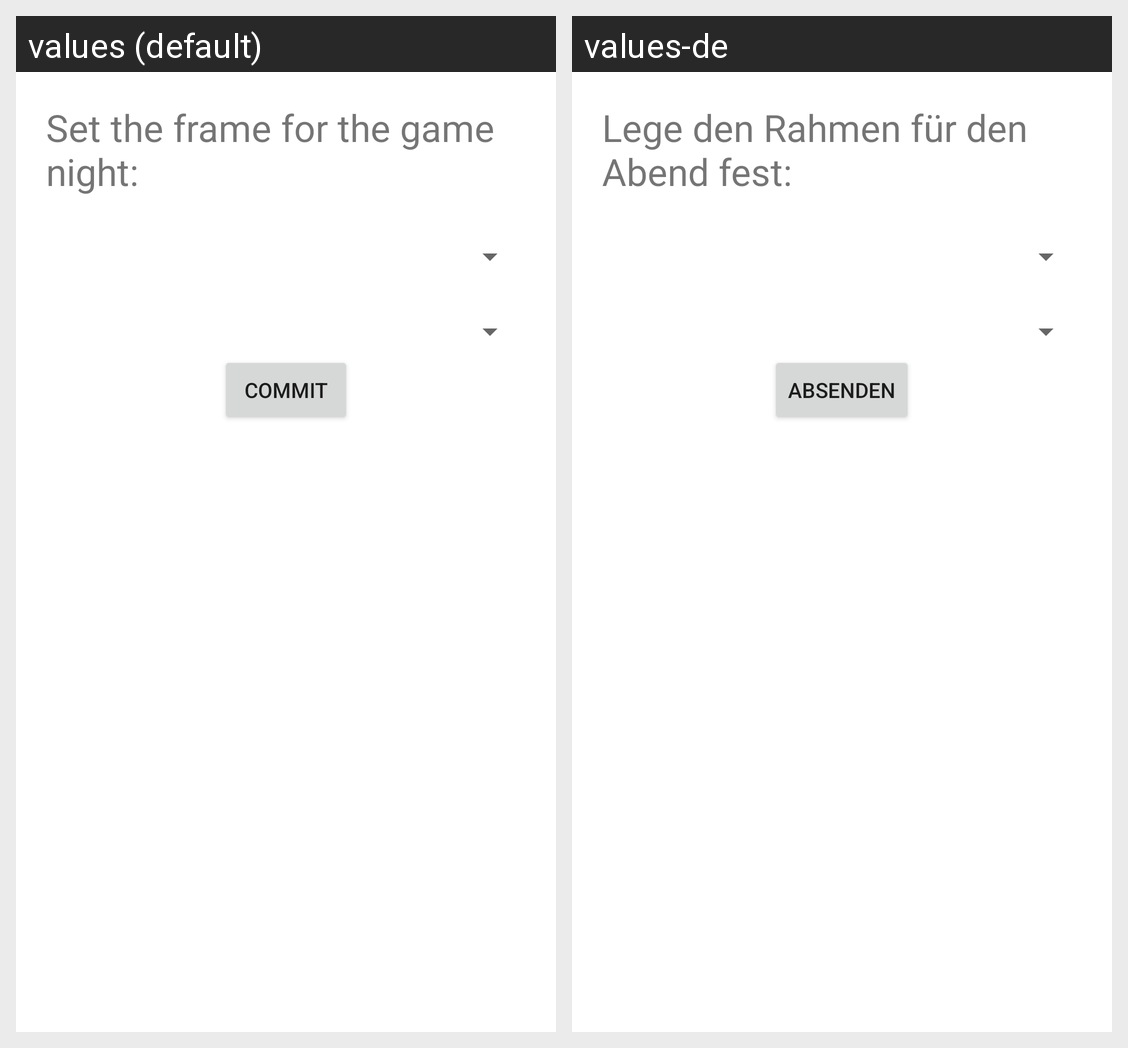

For this localized Android screen grid, give each drawn string resource with its value in every locale shown.
Android screen res/layout/host_set_night_fakts_frag_layout.xml rendered under 2 locales, left to right: values (default), values-de. Device: Nexus 5 (rendered at 1080×1920; each locale shown at half size, 540×960, under a caption strip naming it); theme Theme.Spieleabend.
Strings drawn on this screen, with the default value and each locale's value (text and hints the layout hard-codes, and strings that could not be matched under every locale, appear in the picture but are not listed):

set_frame_dash_text
  values: Set the frame for the game night:
  values-de: Lege den Rahmen für den Abend fest:

commit
  values: Commit
  values-de: Absenden
